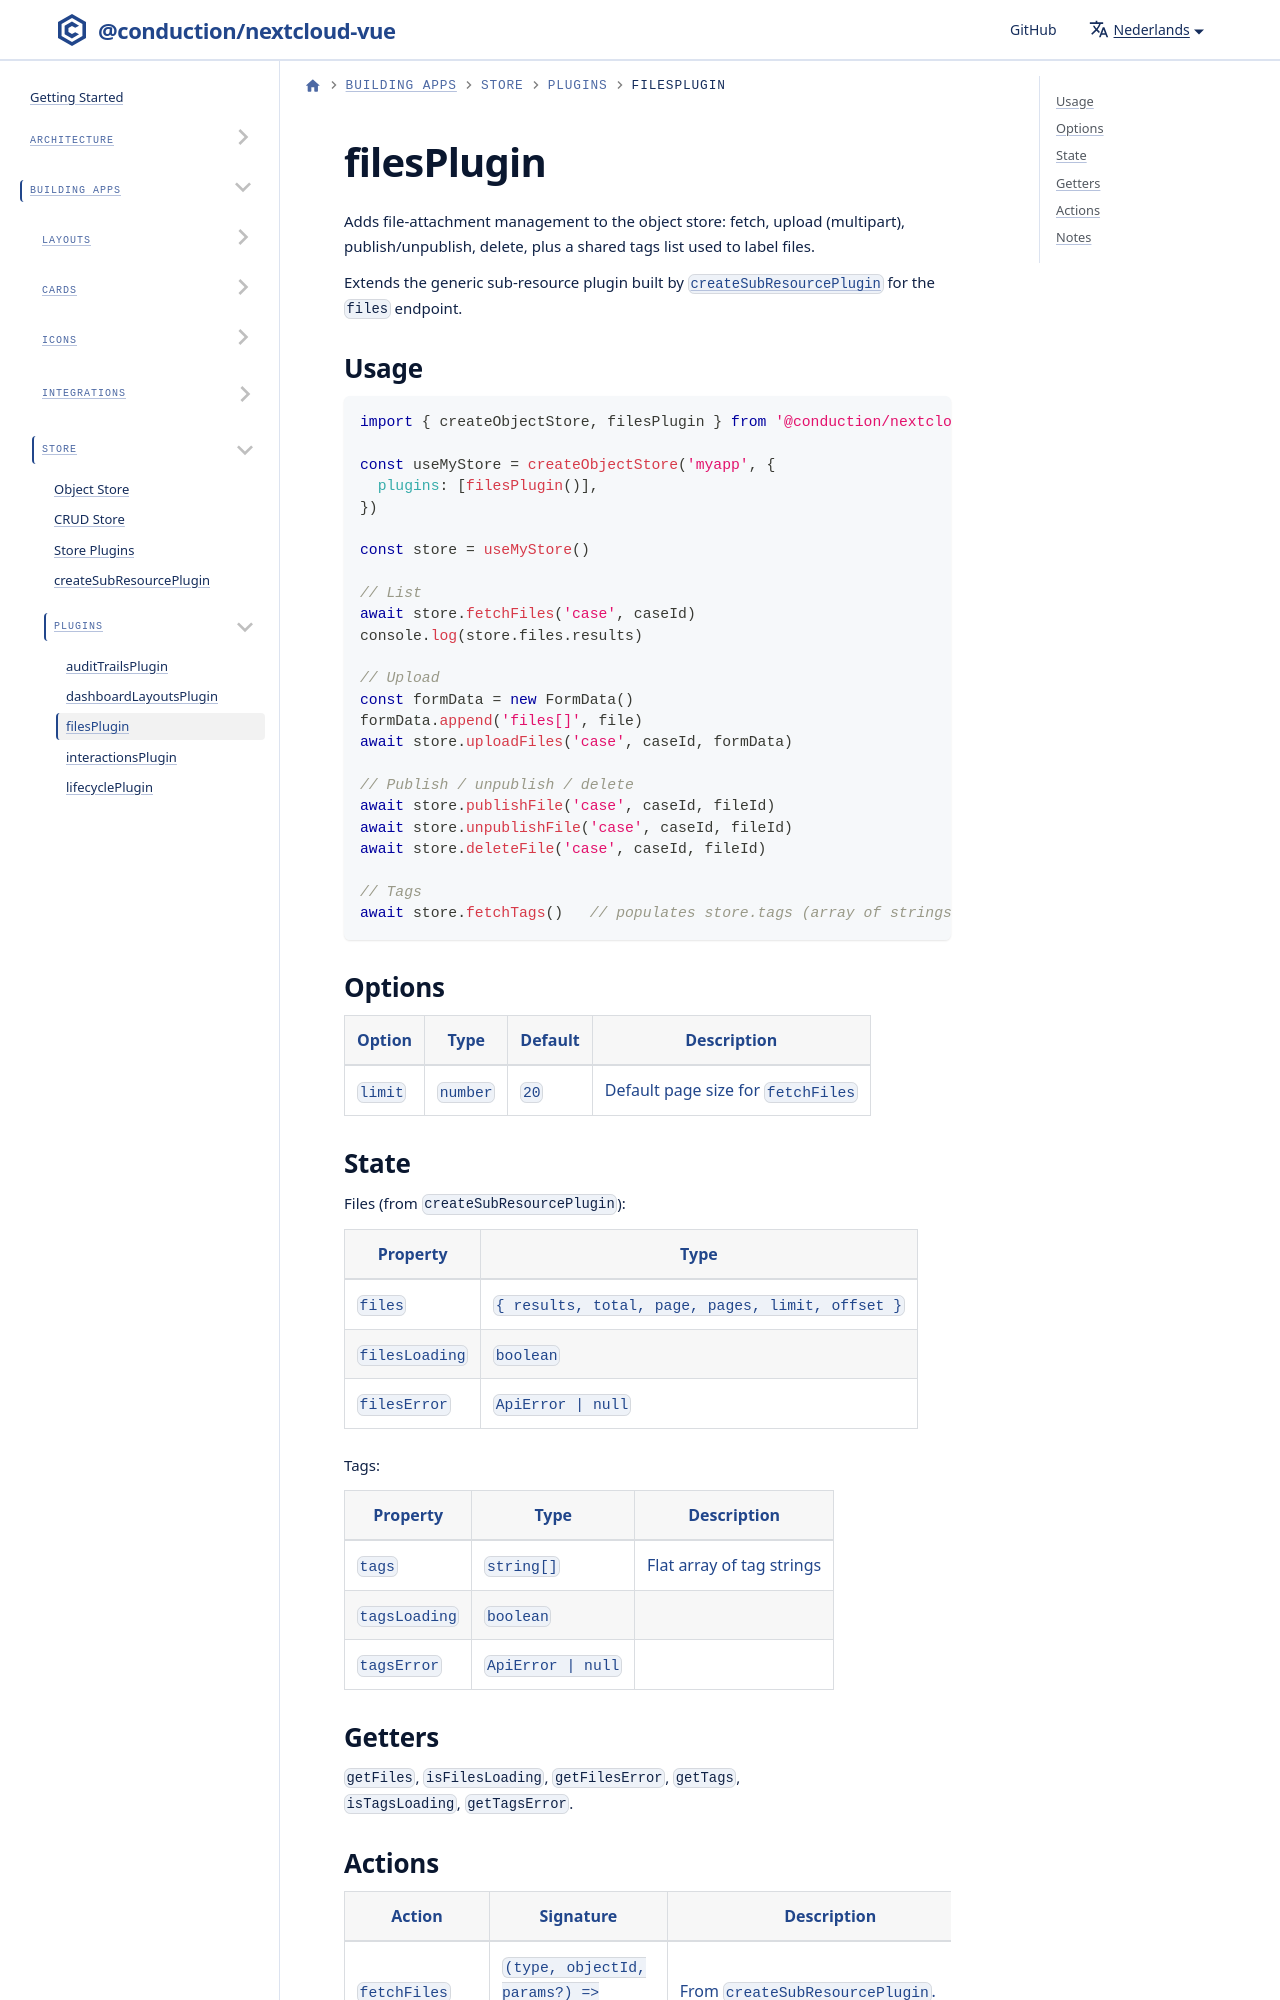

repository: ConductionNL/nextcloud-vue · page: nl/docs/store/plugins/files/index.html · generator: docusaurus

# filesPlugin

Adds file-attachment management to the object store: fetch, upload (multipart), publish/unpublish, delete, plus a shared tags list used to label files.

Extends the generic sub-resource plugin built by [`createSubResourcePlugin`](../sub-resource-plugin.md) for the `files` endpoint.
